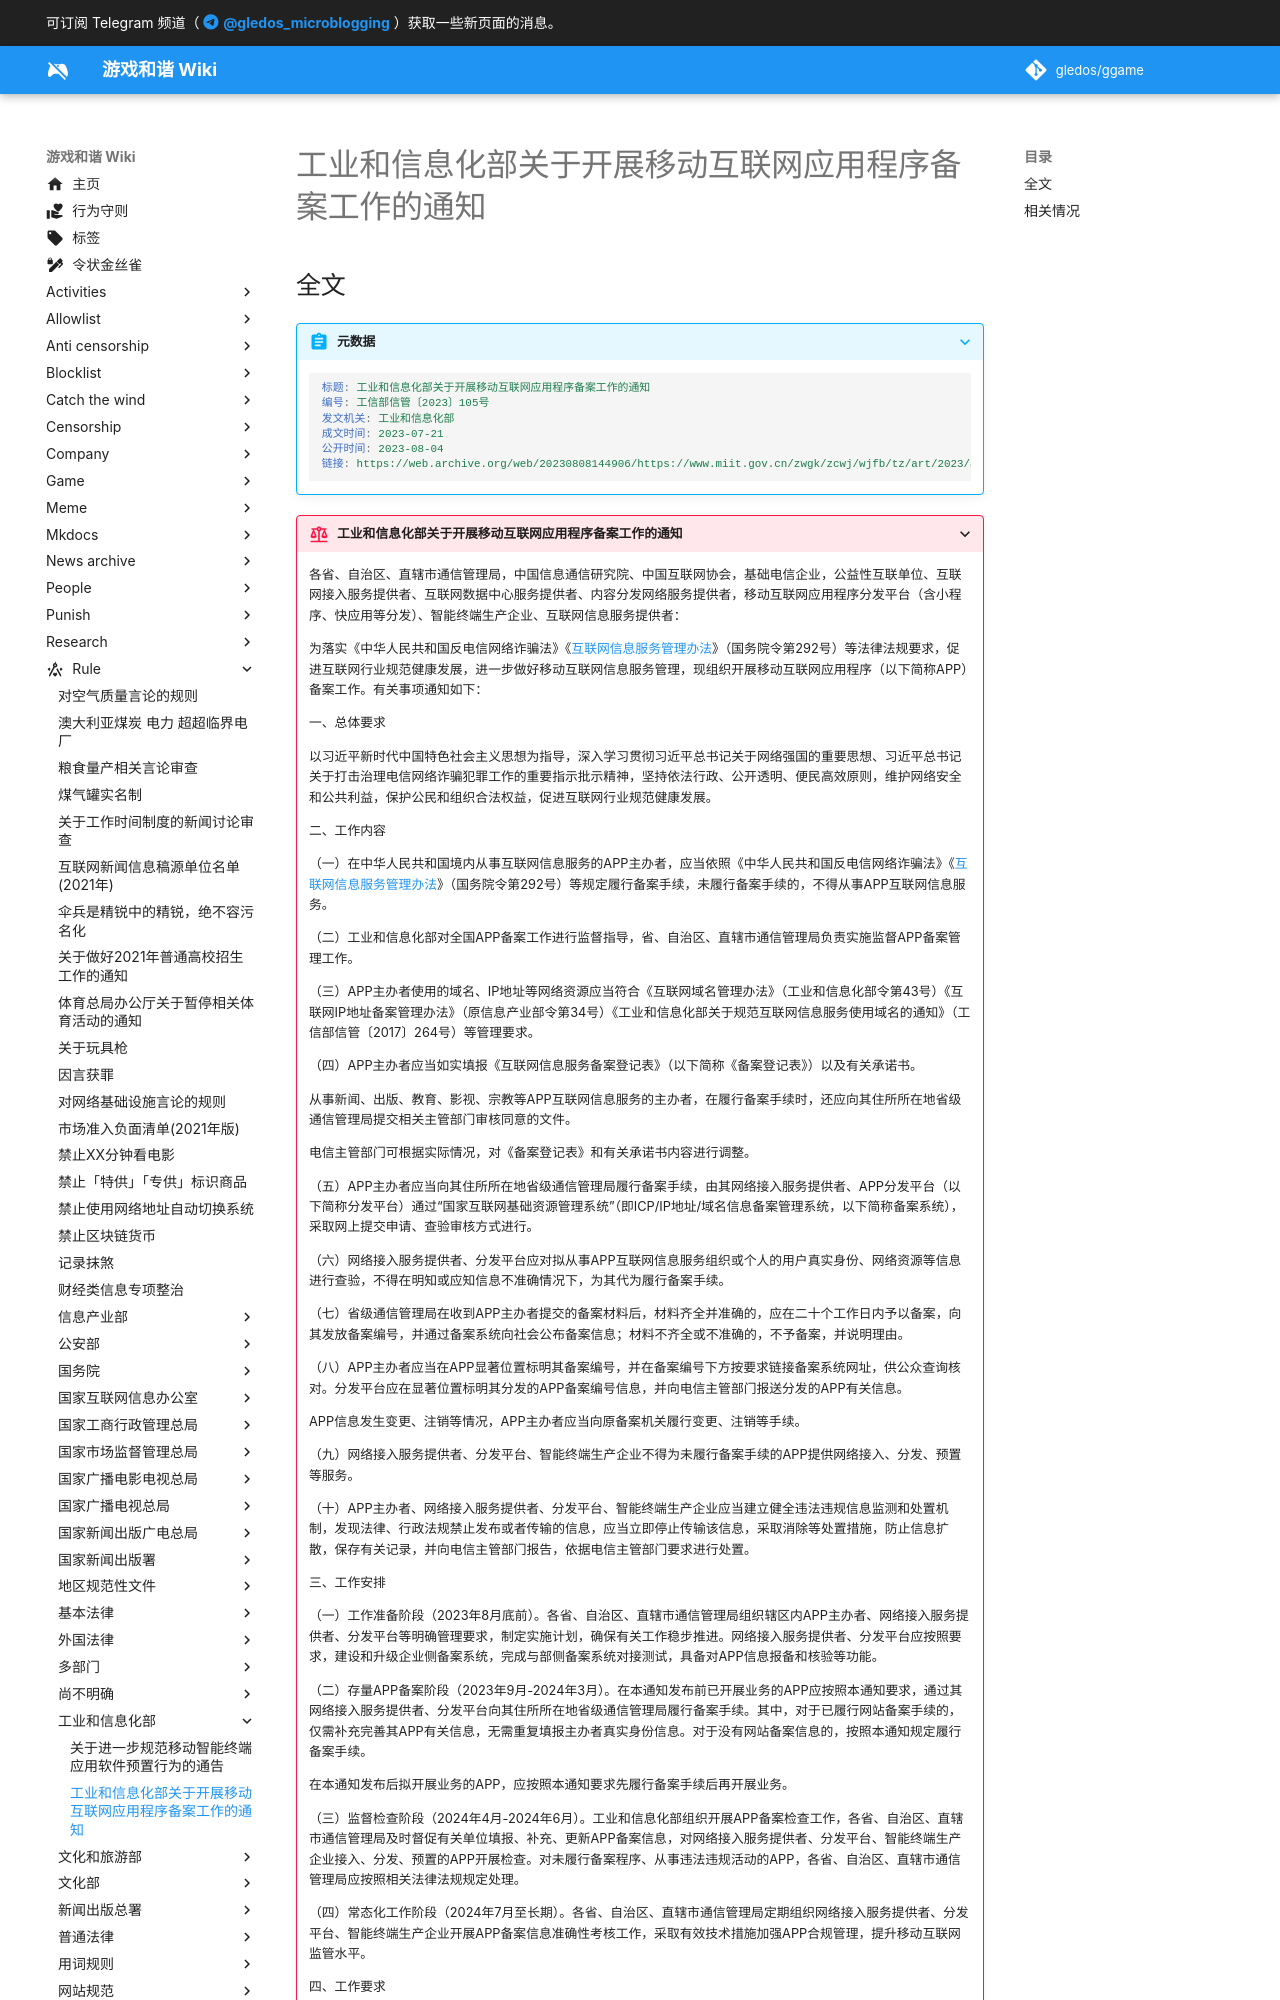

repository: gledos/ggame · page: rule/工业和信息化部/工业和信息化部关于开展移动互联网应用程序备案工作的通知.html · generator: mkdocs

---
title: 工业和信息化部关于开展移动互联网应用程序备案工作的通知
search:
  exclude: true
description:
published: true
date: "2023-12-28T22:49:38"
特殊标签标记: #无标签
editor: markdown
dateCreated: "2023-08-09T15:25:42"
---

## 全文

> [!abstract]+ 元数据
>
> ```yaml
> 标题: 工业和信息化部关于开展移动互联网应用程序备案工作的通知
> 编号: 工信部信管〔2023〕105号
> 发文机关: 工业和信息化部
> 成文时间: 2023-07-21
> 公开时间: 2023-08-04
> 链接: https://web.archive.org/web/20230808144906/https://www.miit.gov.cn/zwgk/zcwj/wjfb/tz/art/2023/art_920db564162e4312916a01bed6540ad8.html
> ```

> [!rule]+ 工业和信息化部关于开展移动互联网应用程序备案工作的通知
>
> 各省、自治区、直辖市通信管理局，中国信息通信研究院、中国互联网协会，基础电信企业，公益性互联单位、互联网接入服务提供者、互联网数据中心服务提供者、内容分发网络服务提供者，移动互联网应用程序分发平台（含小程序、快应用等分发）、智能终端生产企业、互联网信息服务提供者：
>
> 为落实《中华人民共和国反电信网络诈骗法》《[互联网信息服务管理办法](/rule/国务院/互联网信息服务管理办法.md)》（国务院令第292号）等法律法规要求，促进互联网行业规范健康发展，进一步做好移动互联网信息服务管理，现组织开展移动互联网应用程序（以下简称APP）备案工作。有关事项通知如下：
>
> 一、总体要求
>
> 以习近平新时代中国特色社会主义思想为指导，深入学习贯彻习近平总书记关于网络强国的重要思想、习近平总书记关于打击治理电信网络诈骗犯罪工作的重要指示批示精神，坚持依法行政、公开透明、便民高效原则，维护网络安全和公共利益，保护公民和组织合法权益，促进互联网行业规范健康发展。
>
> 二、工作内容
>
> （一）在中华人民共和国境内从事互联网信息服务的APP主办者，应当依照《中华人民共和国反电信网络诈骗法》《[互联网信息服务管理办法](/rule/国务院/互联网信息服务管理办法.md)》（国务院令第292号）等规定履行备案手续，未履行备案手续的，不得从事APP互联网信息服务。
>
> （二）工业和信息化部对全国APP备案工作进行监督指导，省、自治区、直辖市通信管理局负责实施监督APP备案管理工作。
>
> （三）APP主办者使用的域名、IP地址等网络资源应当符合《互联网域名管理办法》（工业和信息化部令第43号）《互联网IP地址备案管理办法》（原信息产业部令第34号）《工业和信息化部关于规范互联网信息服务使用域名的通知》（工信部信管〔2017〕264号）等管理要求。
>
> （四）APP主办者应当如实填报《互联网信息服务备案登记表》（以下简称《备案登记表》）以及有关承诺书。
>
> 从事新闻、出版、教育、影视、宗教等APP互联网信息服务的主办者，在履行备案手续时，还应向其住所所在地省级通信管理局提交相关主管部门审核同意的文件。
>
> 电信主管部门可根据实际情况，对《备案登记表》和有关承诺书内容进行调整。
>
> （五）APP主办者应当向其住所所在地省级通信管理局履行备案手续，由其网络接入服务提供者、APP分发平台（以下简称分发平台）通过“国家互联网基础资源管理系统”（即ICP/IP地址/域名信息备案管理系统，以下简称备案系统），采取网上提交申请、查验审核方式进行。
>
> （六）网络接入服务提供者、分发平台应对拟从事APP互联网信息服务组织或个人的用户真实身份、网络资源等信息进行查验，不得在明知或应知信息不准确情况下，为其代为履行备案手续。
>
> （七）省级通信管理局在收到APP主办者提交的备案材料后，材料齐全并准确的，应在二十个工作日内予以备案，向其发放备案编号，并通过备案系统向社会公布备案信息；材料不齐全或不准确的，不予备案，并说明理由。
>
> （八）APP主办者应当在APP显著位置标明其备案编号，并在备案编号下方按要求链接备案系统网址，供公众查询核对。分发平台应在显著位置标明其分发的APP备案编号信息，并向电信主管部门报送分发的APP有关信息。
>
> APP信息发生变更、注销等情况，APP主办者应当向原备案机关履行变更、注销等手续。
>
> （九）网络接入服务提供者、分发平台、智能终端生产企业不得为未履行备案手续的APP提供网络接入、分发、预置等服务。
>
> （十）APP主办者、网络接入服务提供者、分发平台、智能终端生产企业应当建立健全违法违规信息监测和处置机制，发现法律、行政法规禁止发布或者传输的信息，应当立即停止传输该信息，采取消除等处置措施，防止信息扩散，保存有关记录，并向电信主管部门报告，依据电信主管部门要求进行处置。
>
> 三、工作安排
>
> （一）工作准备阶段（2023年8月底前）。各省、自治区、直辖市通信管理局组织辖区内APP主办者、网络接入服务提供者、分发平台等明确管理要求，制定实施计划，确保有关工作稳步推进。网络接入服务提供者、分发平台应按照要求，建设和升级企业侧备案系统，完成与部侧备案系统对接测试，具备对APP信息报备和核验等功能。
>
> （二）存量APP备案阶段（2023年9月-2024年3月）。在本通知发布前已开展业务的APP应按照本通知要求，通过其网络接入服务提供者、分发平台向其住所所在地省级通信管理局履行备案手续。其中，对于已履行网站备案手续的，仅需补充完善其APP有关信息，无需重复填报主办者真实身份信息。对于没有网站备案信息的，按照本通知规定履行备案手续。
>
> 在本通知发布后拟开展业务的APP，应按照本通知要求先履行备案手续后再开展业务。
>
> （三）监督检查阶段（2024年4月-2024年6月）。工业和信息化部组织开展APP备案检查工作，各省、自治区、直辖市通信管理局及时督促有关单位填报、补充、更新APP备案信息，对网络接入服务提供者、分发平台、智能终端生产企业接入、分发、预置的APP开展检查。对未履行备案程序、从事违法违规活动的APP，各省、自治区、直辖市通信管理局应按照相关法律法规规定处理。
>
> （四）常态化工作阶段（2024年7月至长期）。各省、自治区、直辖市通信管理局定期组织网络接入服务提供者、分发平台、智能终端生产企业开展APP备案信息准确性考核工作，采取有效技术措施加强APP合规管理，提升移动互联网监管水平。
>
> 四、工作要求
>
> （一）提高政治站位，加强组织领导。各单位要充分认识APP备案工作对于强化互联网基础管理、促进互联网行业规范健康发展、深化防范治理电信网络诈骗工作成效、维护网络与信息安全的重要意义，按照工作部署，强化主体责任落实，确保各项工作按时保质完成。
>
> （二）压实主体责任，严格工作落实。各通信管理局要加强对企业的督导检查，及时发现问题隐患和薄弱环节。网络接入服务提供者、分发平台、智能终端生产企业要强化工作落实和责任考核，及时处理工作中遇到的问题，并向电信主管部门报告。
>
> （三）强化技术保障，提供有力支撑。中国信息通信研究院、中国互联网协会要做好备案系统建设运维工作，强化APP备案数据共享和分析能力，积极配合电信主管部门做好APP备案管理工作的问题解答、宣传引导等工作，有效支撑APP各项监管工作。
>
> 附件：互联网信息服务备案登记表.wps
>
> 工业和信息化部
> {: align=right }
>
> 2023年7月21日
> {: align=right }
